Run: headless pygame with SDL's dummy video driver; simulated clock (each Clock.tick advances the game by its frame time, no real sleeping); random seed 0; keys injected as events and as key.get_pressed() state; no mouse input.
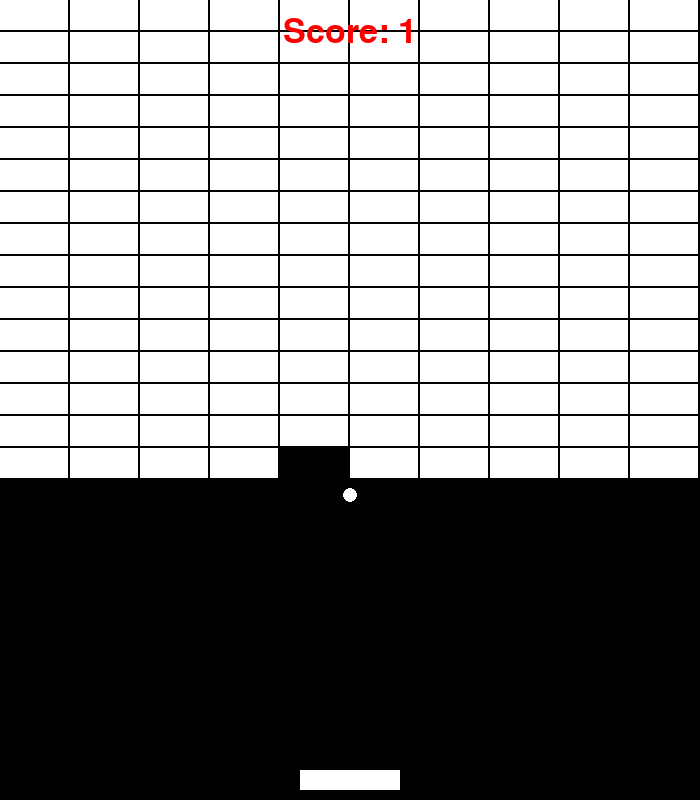
Frame 1 of 2 · flips 1–60 · no input
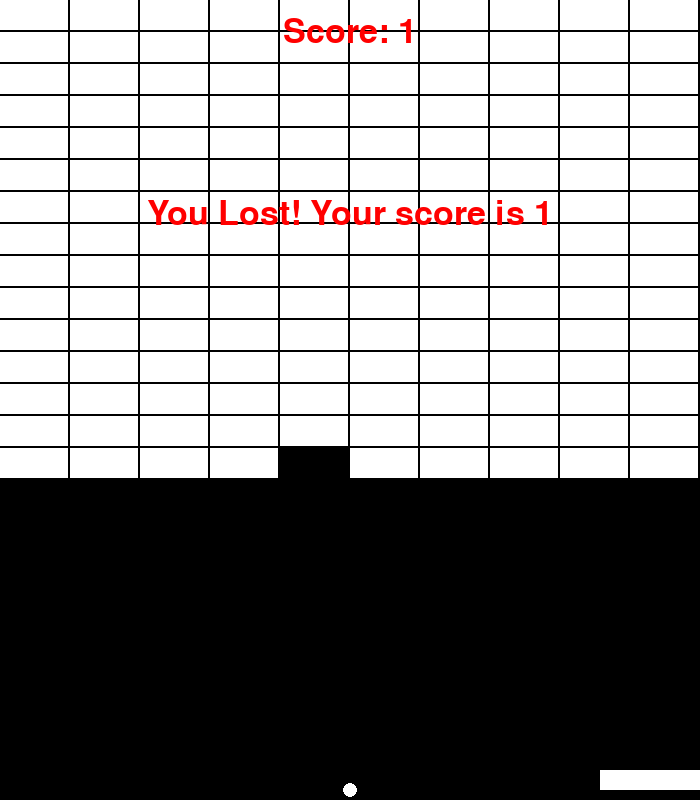
Frame 2 of 2 · flips 61–180 · tapped SPACE, RETURN · held RIGHT (→), D (game ended)

The pygame program that drew these frames:

import pygame
import random
pygame.init()

WIDTH, HEIGHT = 700, 800
WIN = pygame.display.set_mode((WIDTH, HEIGHT)) 
pygame.display.set_caption("Brick Braker")

FPS = 60
WHITE = (255,255,255)
BLACK = (0,0,0)

PADDLE_HEIGHT, PADDLE_WIDTH = 20, 100 
BALL_RADIUS = 7

S_FONT = pygame.font.SysFont('comicsans', 50)

class Paddle:
    COLOUR = WHITE
    VEL = 10
    def __init__(self, x ,y, width, height):
        self.x = x
        self.y = y
        self.height = height
        self.width = width

    def draw(self, win):
        pygame.draw.rect(win, self.COLOUR, (self.x , self.y, self.width, self.height))

    def move(self, right = True ):
        if right:
            self.x += self.VEL
        else:
            self.x -= self.VEL

class Ball:
    MAX_VEL = -5
    COLOUR = WHITE

    def __init__(self, x, y, radius):
        self.x = self.original_x = x
        self.y = self.original_y = y
        self.radius = radius    
        #self.x_vel = 4
        self.x_vel = random.randint(-6, 6)
        self.y_vel = self.MAX_VEL

    def draw(self, win):
        pygame.draw.circle(win, self.COLOUR, (self.x, self.y), self.radius)
    
    def move(self):
        self.x += self.x_vel
        self.y += self.y_vel

    def reset(self):
        self.x = self.original_x 
        self.y = self.original_y 
        #self.x_vel = 4
        self.x_vel = random.randint(-6, 6)
        self.y_vel = self.MAX_VEL

class Brick:
    def __init__(self, x, y, width, height, colour):
        self.x = x
        self.y = y
        self.height = height
        self.width = width
        self.colour = colour
        self.hit = False

    def draw(self, win):
        pygame.draw.rect(win, self.colour, (self.x , self.y, self.width, self.height))

    def collide(self, ball):
        #from above 
        if 0 < self.y - ball.y <= ball.radius and self.x - ball.radius/2 <= ball.x <= self.x + self.width + ball.radius/2: 
            self.hit = True
            ball.y_vel *= -1
            return True
        #from below
        elif 0 < ball.y - self.y - self.height <= ball.radius and self.x - ball.radius/2 <= ball.x <= self.x + self.width + ball.radius/2: 
            self.hit = True
            ball.y_vel *= -1
            return True
        #from left
        elif 0 < self.x - ball.x <= ball.radius and self.y - ball.radius <= ball.y <= self.y + self.height + ball.radius:
            self.hit = True
            ball.x_vel *= -1
            return True
        #from right
        elif 0 < ball.x - self.x - self.width <= ball.radius and self.y - ball.radius <= ball.y <= self.y + self.height + ball.radius:
            self.hit = True
            ball.x_vel *= -1
            return True
        """ elif(ball.y <= self.y + self.height and ball.y >= self.y and ball.x >= self.x and ball.x <= self.x + self.width):
            self.hit = True
            ball.y_vel *= -1
            return True
        
        elif(ball.x + ball.radius > self.x and ball.y <= self.y + self.height and ball.y + ball.radius <= self.y):
            self.hit = True
            ball.x_vel *= -1
            return True

        elif(ball.x <= self.x + self.width and ball.x >= self.x + ball.radius  and ball.y <= self.y + self.height and ball.y + ball.radius <= self.y):
            self.hit = True
            ball.x_vel *= -1
            return True """
        return False

def draw(win, paddle, ball, hits, bricks):

    win.fill(BLACK)
    paddle.draw(win)
    ball.draw(win)

    for brick in bricks:
            brick.draw(win)

    hits_text = S_FONT.render(f"Score: {hits}", 1, (255, 0, 0))
    win.blit(hits_text, (WIDTH//2 -  hits_text.get_width()/2, 15))

    pygame.display.update()

def generate_bricks(rows, cols):
    gap = 2
    brick_width = (WIDTH // cols) - gap
    brick_height = 30

    bricks = []
    for row in range(rows):
        for col in range(cols):
            brick = Brick(col * brick_width + gap*col , row* brick_height + gap*row, brick_width, brick_height, "white")
            bricks.append(brick)
    return bricks

def handle_collision(ball, paddle):
    if ball.y + ball.radius >= HEIGHT:
        return False
    elif ball.y - ball.radius <= 0:
        ball.y_vel *= -1
    
    if ball.x <= 0:
        ball.x_vel *=-1
    
    if ball.x + ball.radius >= WIDTH:
        ball.x_vel *=-1

    if ball.y_vel > 0:
        if ball.x >= paddle.x and ball.x <= paddle.x + paddle.width  :
            if ball.y + ball.radius >= paddle.y:
                ball.y_vel *= -1

                middle_x = paddle.x + paddle.width / 2
                diff_in_x = middle_x - ball.x
                redu_fact = (paddle.width / 2) / ball.MAX_VEL
                x_vel = diff_in_x / redu_fact
                ball.x_vel = x_vel
    return True

def handle_paddle_movement(keys, paddle):
    if keys[pygame.K_RIGHT] and paddle.x + PADDLE_WIDTH+ paddle.VEL <= WIDTH:
        paddle.move(right = True)
    elif keys[pygame.K_LEFT] and paddle.x - paddle.VEL >= 0:
        paddle.move(right = False)

def main():
    run = True
    clock = pygame.time.Clock()

    paddle = Paddle(WIDTH//2 - PADDLE_WIDTH//2,HEIGHT - 10 - PADDLE_HEIGHT, PADDLE_WIDTH, PADDLE_HEIGHT)
    
    ball = Ball(paddle.x + PADDLE_WIDTH//2, paddle.y, BALL_RADIUS)

    score = 0
    hits = 0
    bricks = generate_bricks(15, 10)

    while run:
        clock.tick(FPS)
        draw(WIN, paddle, ball, hits, bricks)
        for event in pygame.event.get():
            if event.type == pygame.QUIT:
                run = False
                break

        keys = pygame.key.get_pressed()
        handle_paddle_movement(keys, paddle)   

        ball.move()
        if not handle_collision(ball, paddle):
            lose_text = S_FONT.render(f"You Lost! Your score is {hits}", 1, (255, 0, 0))
            WIN.blit(lose_text, (WIDTH//2 -  lose_text.get_width()/2, HEIGHT//2 - lose_text.get_width()/2))
            pygame.display.update()
            pygame.time.delay(1000)
            break

        for brick in bricks[:]:
            if(brick.collide(ball)):
                hits +=1
                if brick.hit == True:
                    bricks.remove(brick)
                break
        
        if hits == 150:
            win_text = S_FONT.render(f"You have WON!", 1, (255, 0, 0))
            WIN.blit(win_text, (WIDTH//2 -  win_text.get_width()/2, HEIGHT//2 - win_text.get_width()/2))
            pygame.display.update()
            pygame.time.delay(1000)
            break
    pygame.quit()
    quit()


if __name__ == '__main__':
    main()
